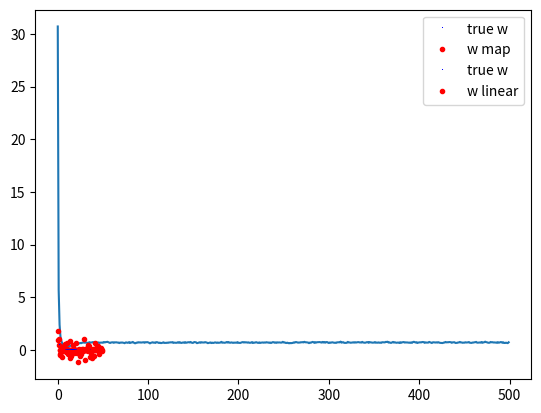

Source code (Python):
# L1 Regression
# L1 Regression is also knowned as LASSO Regression
"""
In my opinion, I think L1 Regression are often used when we have too many variables, 
and we may only want to pick some of the variables.

It generates weights, in which the unimportant variables have small weights and 
we may probably pick those variables with larger weights.

Warning: this is just my thoughts on L1 Regression, and it may not be correct.
"""
import numpy as np
import matplotlib.pyplot as plt

N = 50
D = 50

X = (np.random.random((N, D)) - 0.5) * 10
print(X)

true_w = np.array([1, 0.5, -0.5] + [0] * (D-3))

Y = X.dot(true_w) + np.random.randn(N) * 0.5
print(Y)

# Run gradient descent instead
# 1. Create a list to store the cost in each step
costs = []
# 2. initialize random weights(parameters)
w = np.random.randn(D) / np.sqrt(D)
# 3. Set learning rate
learning_rate = 0.001
# 4. Set lambda
l1 = 10.0
# 5. Run Gradient Descend
for _ in range(500):
    Yhat = X.dot(w)
    delta = Yhat - Y
    w = w - learning_rate * (X.T.dot(delta) + l1*np.sign(w))
    mse = delta.dot(delta) / N
    costs.append(mse)
# 6. plot the costs
plt.plot(costs)
plt.show()
#7. plot true w and the w we found
plt.plot(true_w, 'b,', label='true w')
plt.plot(w, 'r.', label='w map')
plt.legend()
plt.show()

# What if we use linear regression to calculate the weights
w_linear = np.linalg.solve(X.T.dot(X), X.T.dot(Y))
plt.plot(true_w, 'b,', label='true w')
plt.plot(w_linear, 'r.', label='w linear')
plt.legend()
plt.show()
